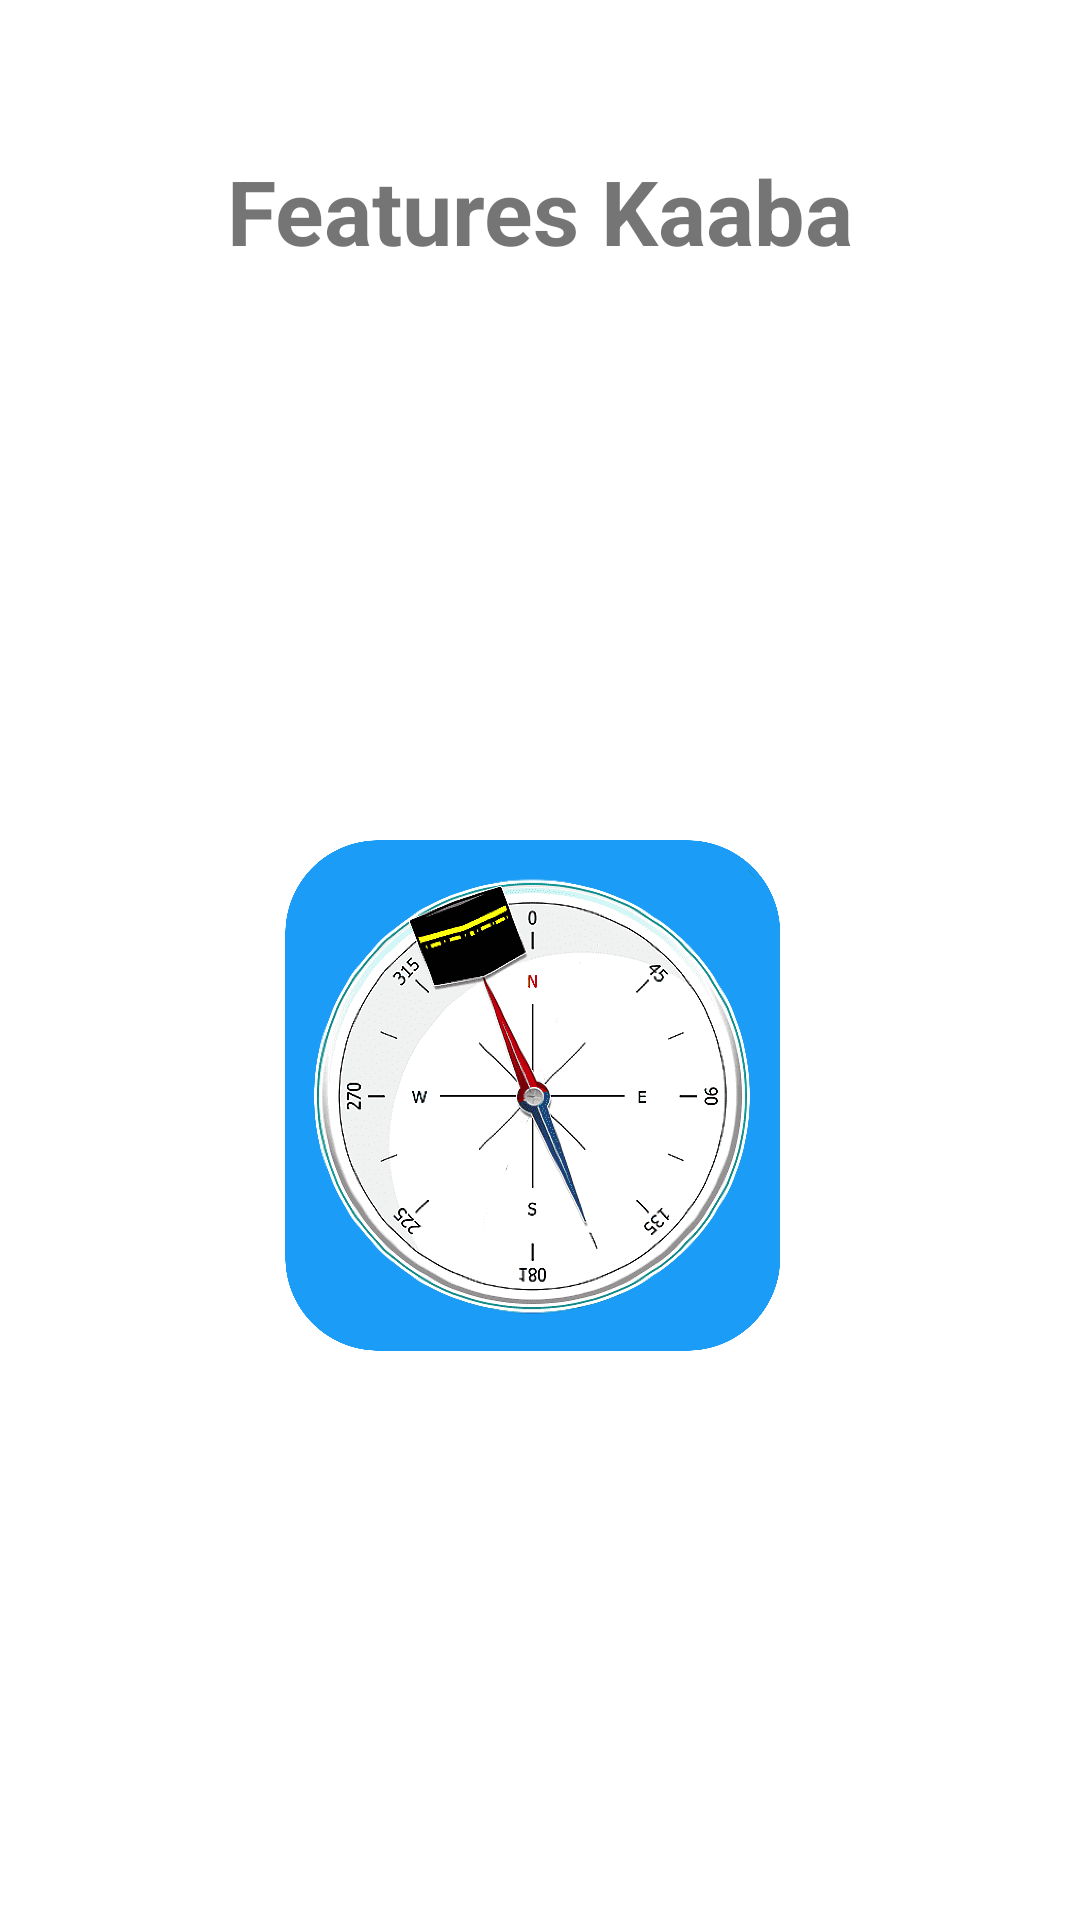

The Android layout XML behind this screen, and the referenced resources:
<!-- AndroidManifest.xml: activity theme Theme.Testingfeatures.NoActionBar -->
<!-- res/layout/activity_compass.xml -->
<?xml version="1.0" encoding="utf-8"?>
<androidx.constraintlayout.widget.ConstraintLayout xmlns:android="http://schemas.android.com/apk/res/android"
    xmlns:app="http://schemas.android.com/apk/res-auto"
    xmlns:tools="http://schemas.android.com/tools"
    android:layout_width="match_parent"
    android:layout_height="match_parent"
    tools:context=".features.CompassActivity">

    <TextView
        android:layout_width="wrap_content"
        android:layout_height="wrap_content"
        android:text="Features Kaaba"
        app:layout_constraintTop_toTopOf="parent"
        app:layout_constraintStart_toStartOf="parent"
        app:layout_constraintEnd_toEndOf="parent"
        android:textSize="30sp"
        android:id="@+id/tv_title"
        android:layout_marginTop="50dp"
        android:textStyle="bold"/>

    <ImageView
        android:id="@+id/iv_compass"
        android:layout_width="200dp"
        android:layout_height="200dp"
        android:src="@drawable/compass"
        app:layout_constraintBottom_toBottomOf="parent"
        app:layout_constraintEnd_toEndOf="parent"
        app:layout_constraintStart_toStartOf="parent"
        app:layout_constraintTop_toBottomOf="@id/tv_title" />

</androidx.constraintlayout.widget.ConstraintLayout>
<!-- resources referenced by this layout -->
<resources>
  <!-- drawable compass: png bitmap (drawable, 122103 bytes) -->
  <style name="Theme.Testingfeatures.NoActionBar">
          <item name="windowActionBar">false</item>
          <item name="windowNoTitle">true</item>
      </style>
</resources>
